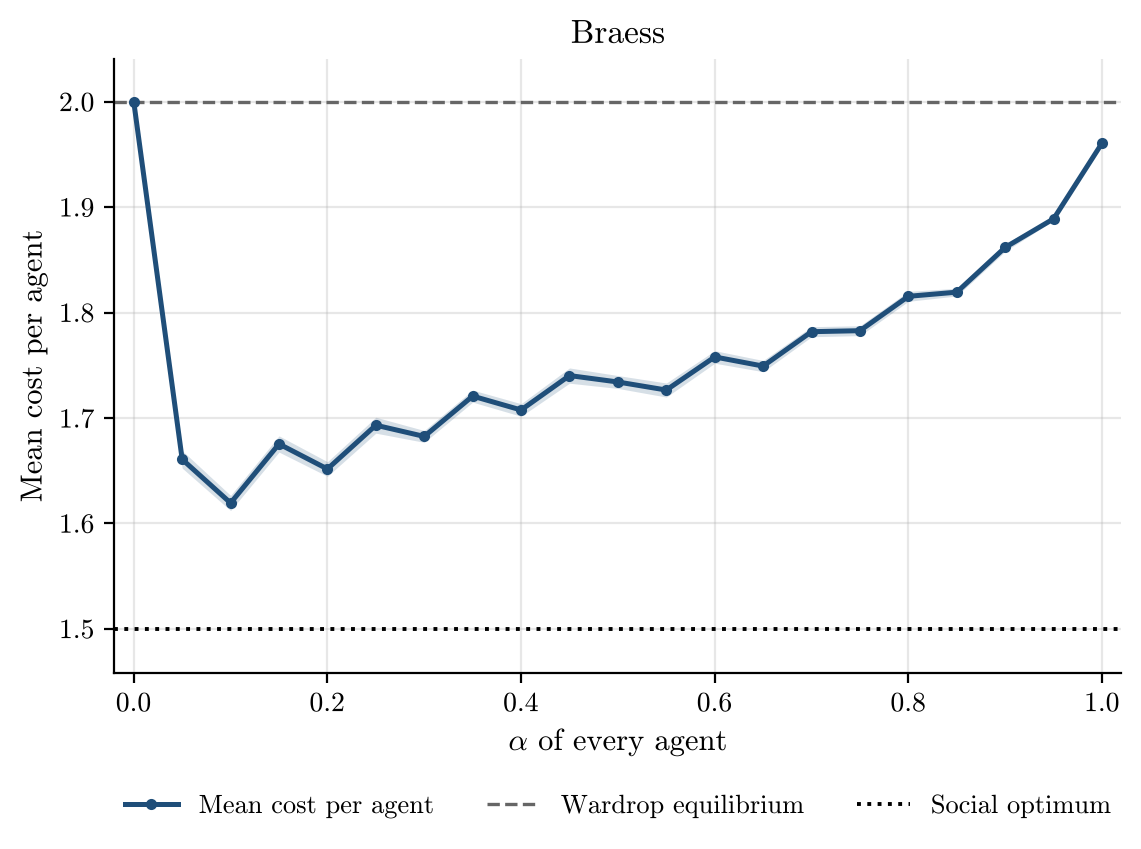

Data behind this chart, as committed beside it:
alpha, runs, incomplete_runs, mean_cost_per_agent, mean_cost_per_agent_ci95, wardrop_per_agent, optimum_per_agent
0.0, 50, 0, 2.0, 0.0, 2.0, 1.5
0.05, 50, 0, 1.661, 0.008316, 2.0, 1.5
0.1, 50, 0, 1.619, 0.007189, 2.0, 1.5
0.15, 50, 0, 1.675, 0.007696, 2.0, 1.5
0.2, 50, 0, 1.652, 0.006908, 2.0, 1.5
0.25, 50, 0, 1.693, 0.007556, 2.0, 1.5
0.3, 50, 0, 1.682, 0.005607, 2.0, 1.5
0.35, 50, 0, 1.721, 0.005727, 2.0, 1.5
0.4, 50, 0, 1.708, 0.005952, 2.0, 1.5
0.45, 50, 0, 1.74, 0.007236, 2.0, 1.5
0.5, 50, 0, 1.734, 0.006092, 2.0, 1.5
0.55, 50, 0, 1.727, 0.006656, 2.0, 1.5
0.6, 50, 0, 1.758, 0.005944, 2.0, 1.5
0.65, 50, 0, 1.749, 0.005311, 2.0, 1.5
0.7, 50, 0, 1.782, 0.00477, 2.0, 1.5
0.75, 50, 0, 1.783, 0.004667, 2.0, 1.5
0.8, 50, 0, 1.815, 0.004704, 2.0, 1.5
0.85, 50, 0, 1.819, 0.003642, 2.0, 1.5
0.9, 50, 0, 1.862, 0.003711, 2.0, 1.5
0.95, 50, 0, 1.889, 0.001512, 2.0, 1.5
1.0, 50, 0, 1.961, 0.0, 2.0, 1.5
